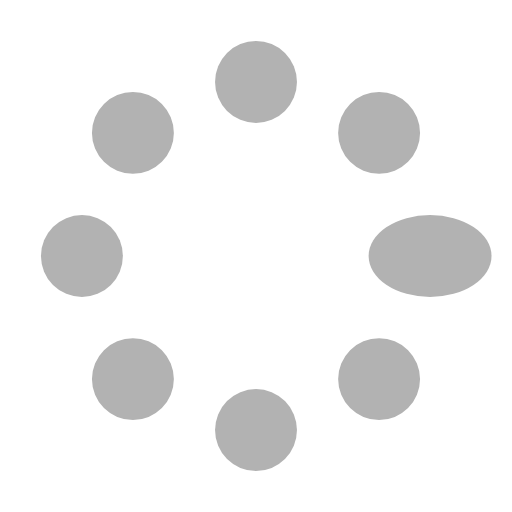
t = 0.00 s
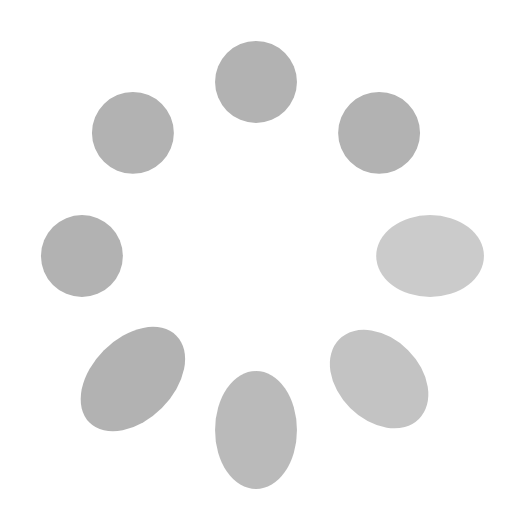
t = 0.37 s
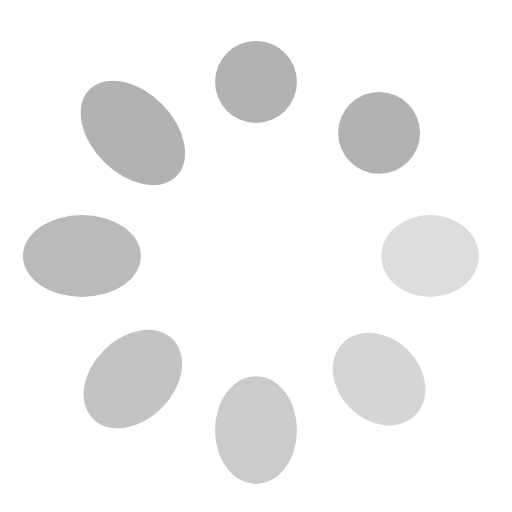
t = 0.62 s
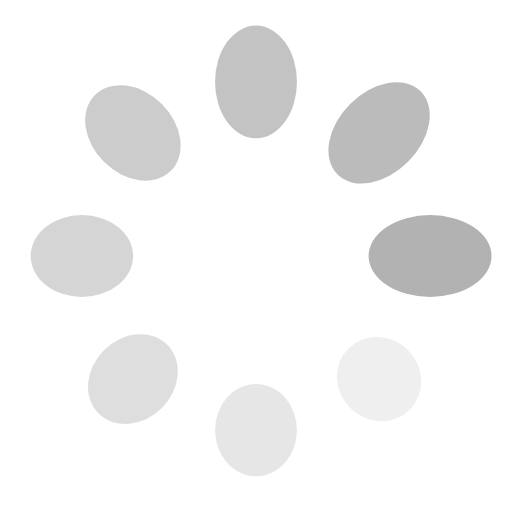
t = 1.00 s
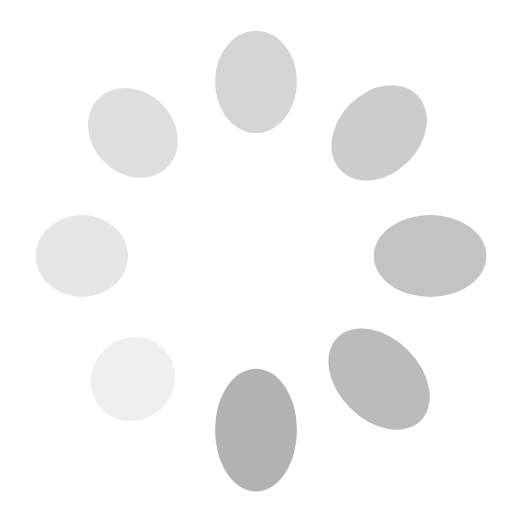
t = 1.25 s
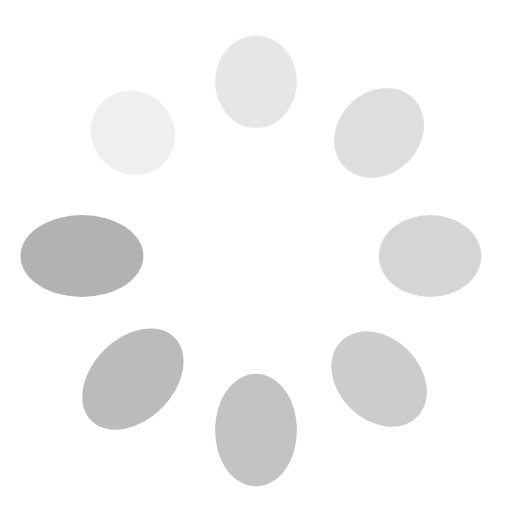
t = 1.50 s

The animated SVG that drew these frames (rendered in a browser with its animation timeline set to each time). Animation: 16 SMIL elements (animate=8,animateTransform=8); one cycle of 1.87 s, repeats indefinitely.

<?xml version="1.0" encoding="utf-8"?>
<svg width='32px' height='32px' xmlns="http://www.w3.org/2000/svg" viewBox="0 0 100 100" preserveAspectRatio="xMidYMid" class="uil-spin">
<rect x="0" y="0" width="100" height="100" fill="none" class="bk">
</rect>
<g transform="translate(50 50)">
<g transform="rotate(0) translate(34 0)">
<circle cx="0" cy="0" r="8" fill="#b2b2b2">
<animate attributeName="opacity" from="1" to="0.1" begin="0s" dur="1s" repeatCount="indefinite">
</animate>
<animateTransform attributeName="transform" type="scale" from="1.5,1.0" to="1.0,1.0" begin="0s" dur="1s" repeatCount="indefinite">
</animateTransform>
</circle>
</g>
<g transform="rotate(45) translate(34 0)">
<circle cx="0" cy="0" r="8" fill="#b2b2b2">
<animate attributeName="opacity" from="1" to="0.1" begin="0.12s" dur="1s" repeatCount="indefinite">
</animate>
<animateTransform attributeName="transform" type="scale" from="1.5,1.0" to="1.0,1.0" begin="0.12s" dur="1s" repeatCount="indefinite">
</animateTransform>
</circle>
</g>
<g transform="rotate(90) translate(34 0)">
<circle cx="0" cy="0" r="8" fill="#b2b2b2">
<animate attributeName="opacity" from="1" to="0.1" begin="0.25s" dur="1s" repeatCount="indefinite">
</animate>
<animateTransform attributeName="transform" type="scale" from="1.5,1.0" to="1.0,1.0" begin="0.25s" dur="1s" repeatCount="indefinite">
</animateTransform>
</circle>
</g>
<g transform="rotate(135) translate(34 0)">
<circle cx="0" cy="0" r="8" fill="#b2b2b2">
<animate attributeName="opacity" from="1" to="0.1" begin="0.37s" dur="1s" repeatCount="indefinite">
</animate>
<animateTransform attributeName="transform" type="scale" from="1.5,1.0" to="1.0,1.0" begin="0.37s" dur="1s" repeatCount="indefinite">
</animateTransform>
</circle>
</g>
<g transform="rotate(180) translate(34 0)">
<circle cx="0" cy="0" r="8" fill="#b2b2b2">
<animate attributeName="opacity" from="1" to="0.1" begin="0.5s" dur="1s" repeatCount="indefinite">
</animate>
<animateTransform attributeName="transform" type="scale" from="1.5,1.0" to="1.0,1.0" begin="0.5s" dur="1s" repeatCount="indefinite">
</animateTransform>
</circle>
</g>
<g transform="rotate(225) translate(34 0)">
<circle cx="0" cy="0" r="8" fill="#b2b2b2">
<animate attributeName="opacity" from="1" to="0.1" begin="0.62s" dur="1s" repeatCount="indefinite">
</animate>
<animateTransform attributeName="transform" type="scale" from="1.5,1.0" to="1.0,1.0" begin="0.62s" dur="1s" repeatCount="indefinite">
</animateTransform>
</circle>
</g>
<g transform="rotate(270) translate(34 0)">
<circle cx="0" cy="0" r="8" fill="#b2b2b2">
<animate attributeName="opacity" from="1" to="0.1" begin="0.75s" dur="1s" repeatCount="indefinite">
</animate>
<animateTransform attributeName="transform" type="scale" from="1.5,1.0" to="1.0,1.0" begin="0.75s" dur="1s" repeatCount="indefinite">
</animateTransform>
</circle>
</g>
<g transform="rotate(315) translate(34 0)">
<circle cx="0" cy="0" r="8" fill="#b2b2b2">
<animate attributeName="opacity" from="1" to="0.1" begin="0.87s" dur="1s" repeatCount="indefinite">
</animate>
<animateTransform attributeName="transform" type="scale" from="1.5,1.0" to="1.0,1.0" begin="0.87s" dur="1s" repeatCount="indefinite">
</animateTransform>
</circle>
</g>
</g>
</svg>
